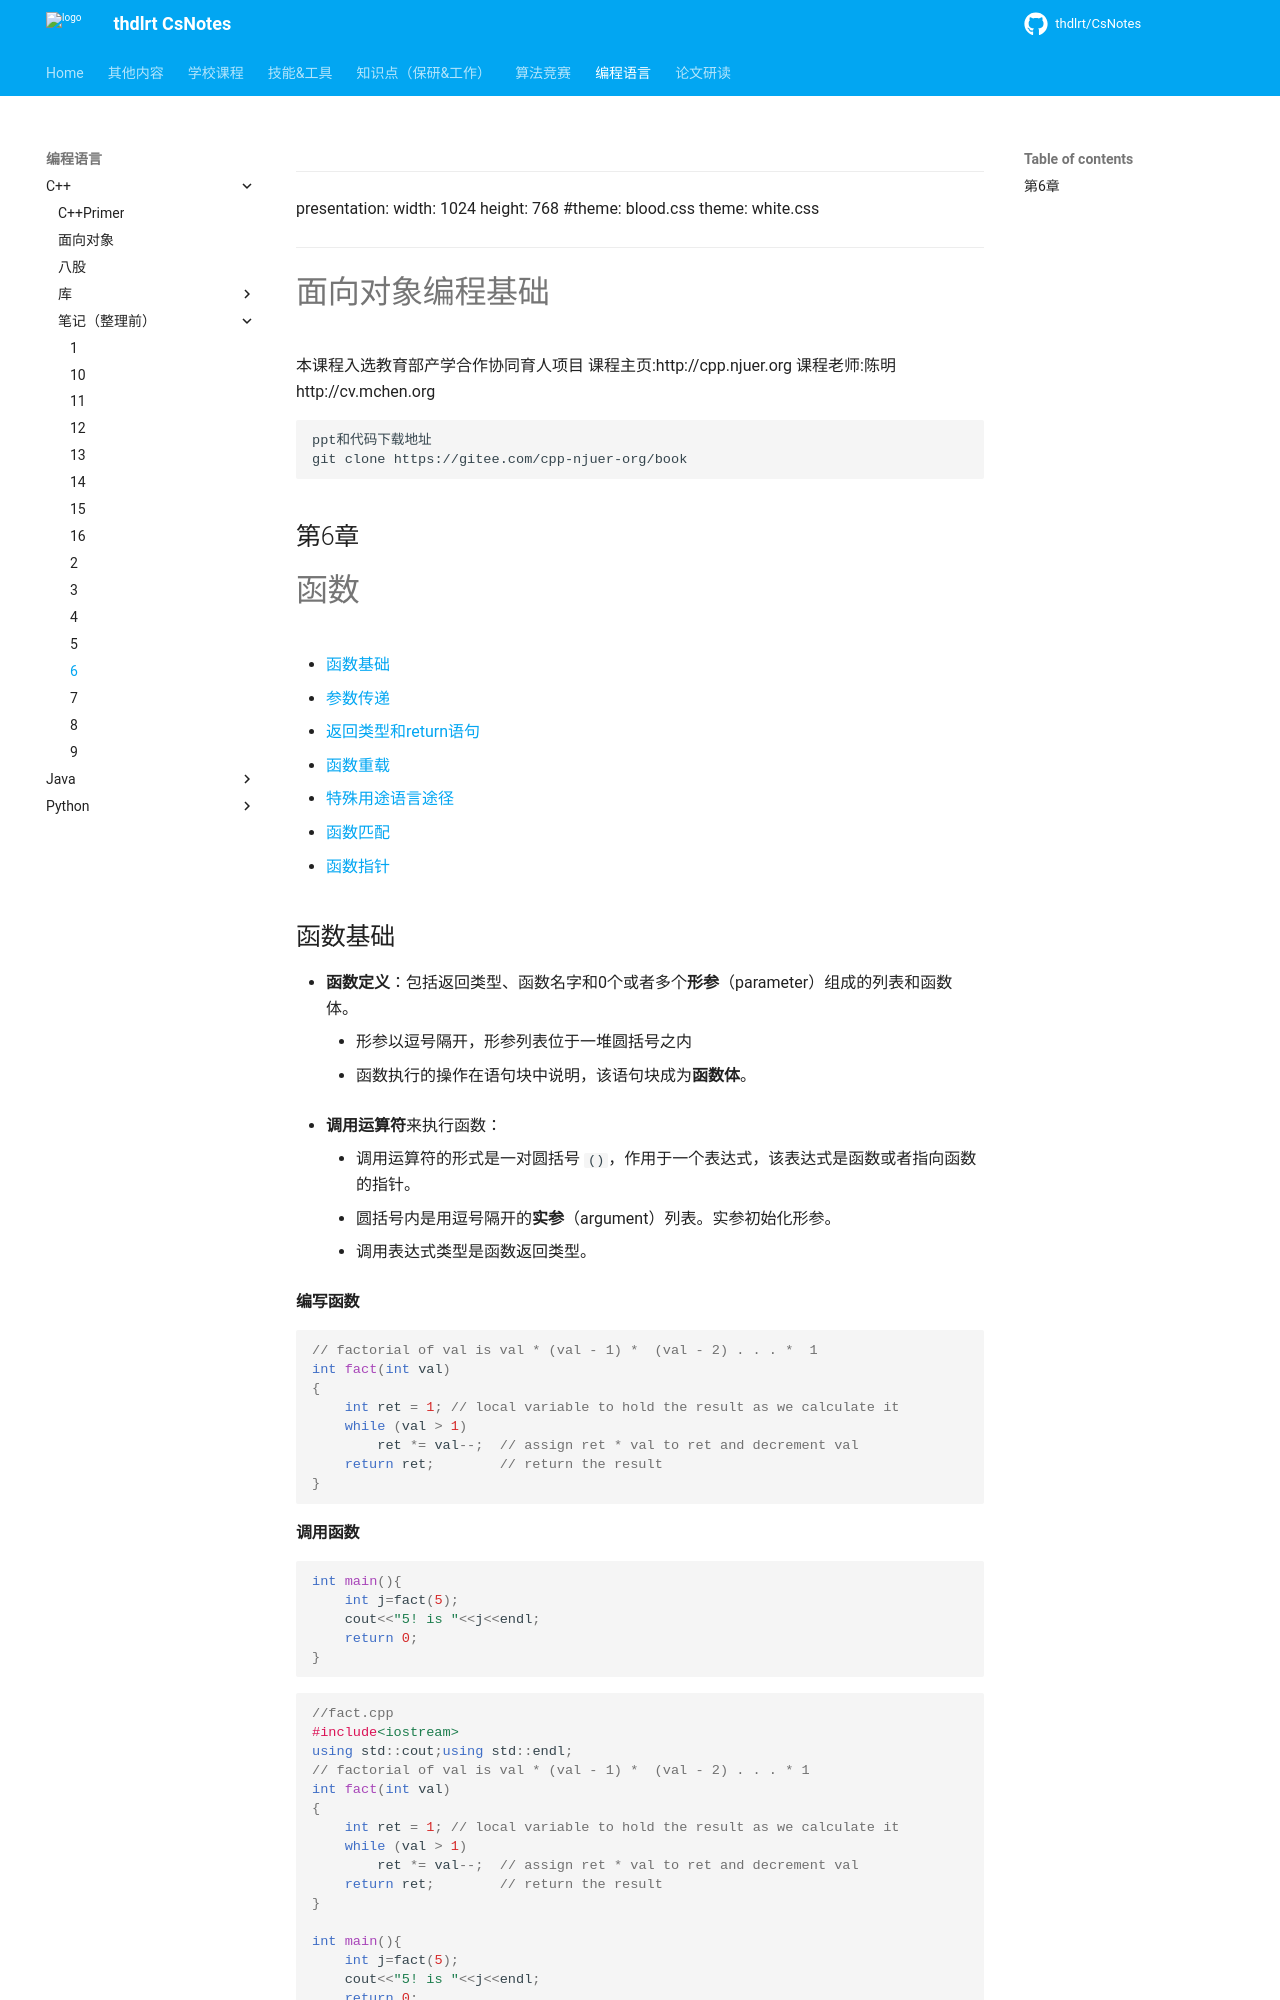

repository: thdlrt/CsNotes · page: 编程语言/c++/笔记（整理前）/6/index.html · generator: mkdocs



---
presentation:
  width: 1024
  height: 768
  #theme: blood.css
  theme: white.css
---

<!-- slide -->
# 面向对象编程基础
本课程入选教育部产学合作协同育人项目
课程主页:http://cpp.njuer.org
课程老师:陈明 http://cv.mchen.org 
```bash
ppt和代码下载地址
git clone https://gitee.com/cpp-njuer-org/book
```

<!-- slide -->

## 第6章 
# 函数
<!-- slide -->

- [函数基础](#函数基础)
- [参数传递](#参数传递)
- [返回类型和return语句](返回类型和return语句)
- [函数重载](函数重载)
- [特殊用途语言途径](#特殊用途语言途径)
- [函数匹配](#函数匹配)
- [函数指针](#函数指针)
<!-- slide -->
## 函数基础
- **函数定义**：包括返回类型、函数名字和0个或者多个**形参**（parameter）组成的列表和函数体。
    - 形参以逗号隔开，形参列表位于一堆圆括号之内
    - 函数执行的操作在语句块中说明，该语句块成为**函数体**。
<!-- slide -->
- **调用运算符**来执行函数：
    - 调用运算符的形式是一对圆括号 `()`，作用于一个表达式，该表达式是函数或者指向函数的指针。
    - 圆括号内是用逗号隔开的**实参**（argument）列表。实参初始化形参。
    - 调用表达式类型是函数返回类型。
<!-- slide -->
#### 编写函数
```cpp
// factorial of val is val * (val - 1) *  (val - 2) . . . *  1
int fact(int val)
{
    int ret = 1; // local variable to hold the result as we calculate it
    while (val > 1) 
        ret *= val--;  // assign ret * val to ret and decrement val
    return ret;        // return the result
}
```
<!-- slide -->
#### 调用函数
```cpp
int main(){
    int j=fact(5);
    cout<<"5! is "<<j<<endl;
    return 0;
}
```

<!-- slide -->
```cpp
//fact.cpp
#include<iostream>
using std::cout;using std::endl;
// factorial of val is val * (val - 1) *  (val - 2) . . . * 1
int fact(int val)
{
    int ret = 1; // local variable to hold the result as we calculate it
    while (val > 1)
        ret *= val--;  // assign ret * val to ret and decrement val
    return ret;        // return the result
}

int main(){
    int j=fact(5);
    cout<<"5! is "<<j<<endl;
    return 0;
}
//5! is 120
```
<!-- slide -->
